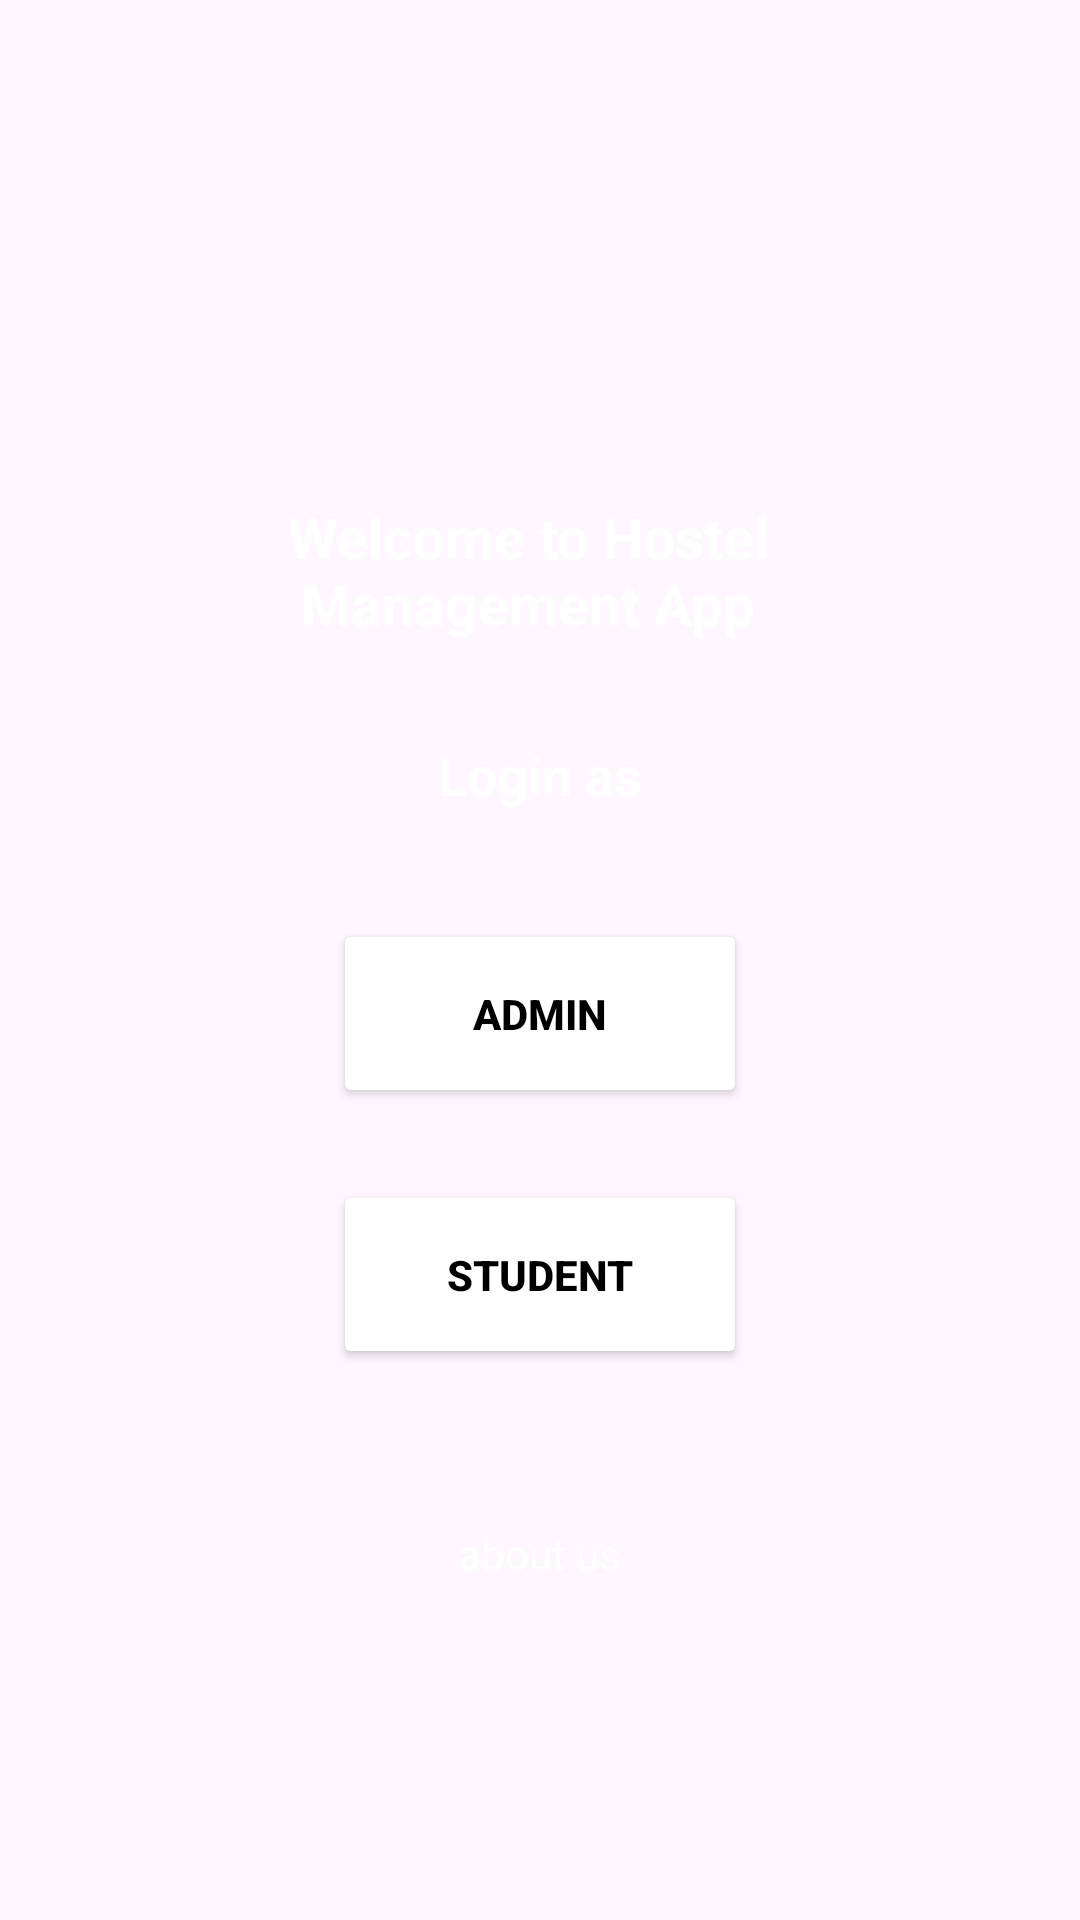

The Android layout XML behind this screen, and the referenced resources:
<!-- AndroidManifest.xml: application theme Theme.MyHostel -->
<!-- res/layout/activity_main.xml -->
<?xml version="1.0" encoding="utf-8"?>
<RelativeLayout
    xmlns:android="http://schemas.android.com/apk/res/android"
    xmlns:app="http://schemas.android.com/apk/res-auto"
    xmlns:tools="http://schemas.android.com/tools"
    android:layout_width="match_parent"
    android:layout_height="match_parent"
    android:orientation="vertical"
    android:padding="16dp"
    android:background="@drawable/abstractbackground">

    <TextView
        android:id="@+id/textView2"
        android:layout_width="327dp"
        android:layout_height="wrap_content"
        android:layout_alignParentStart="true"
        android:layout_alignParentEnd="true"
        android:layout_centerHorizontal="true"
        android:layout_marginStart="30dp"
        android:layout_marginTop="150dp"
        android:layout_marginEnd="38dp"
        android:gravity="center_horizontal"
        android:text="Welcome to Hostel Management App"
        android:textColor="#FFFFFF"
        android:textSize="19sp"
        android:textStyle="bold" />

    <TextView
        android:id="@+id/textView3"
        android:layout_width="110dp"
        android:layout_height="wrap_content"
        android:layout_below="@+id/textView2"
        android:layout_centerHorizontal="true"
        android:layout_marginTop="32dp"
        android:text="Login as"
        android:gravity="center"
        android:textColor="#FFFFFF"
        android:textSize="18sp"
        android:textStyle="bold" />

    <Button
        android:id="@+id/admin"
        android:layout_width="138dp"
        android:layout_height="63dp"
        android:layout_below="@+id/textView3"
        android:layout_centerHorizontal="true"
        android:layout_marginTop="36dp"
        android:backgroundTint="@color/white"
        android:gravity="center"
        android:onClick="admin"
        android:text="Admin"
        android:textColor="#000000"
        android:textStyle="bold" />

    <Button
        android:id="@+id/Student"
        android:layout_width="138dp"
        android:layout_height="63dp"
        android:layout_below="@+id/admin"
        android:layout_centerHorizontal="true"
        android:layout_marginTop="24dp"
        android:backgroundTint="@color/white"
        android:gravity="center"
        android:onClick="student"
        android:text="Student"
        android:textColor="#000000"
        android:textStyle="bold" />

    <TextView
        android:id="@+id/aboutus"
        android:layout_width="69dp"
        android:layout_height="wrap_content"
        android:layout_below="@+id/Student"
        android:layout_centerHorizontal="true"
        android:layout_marginTop="52dp"
        android:text="about us"
        android:onClick="aboutus"
        android:gravity="center_horizontal"
        android:textColor="#FFFFFF"
        android:textSize="14sp" />

</RelativeLayout>
<!-- resources referenced by this layout -->
<resources>
  <style name="Theme.MyHostel" parent="Base.Theme.MyHostel" />
  <style name="Base.Theme.MyHostel" parent="Theme.Material3.DayNight.NoActionBar">
          
          
      </style>
  <!-- not gathered from this repository: default colours our renderer supplied (Android Studio template values) -->
  <color name="white">#FFFFFFFF</color>
</resources>
